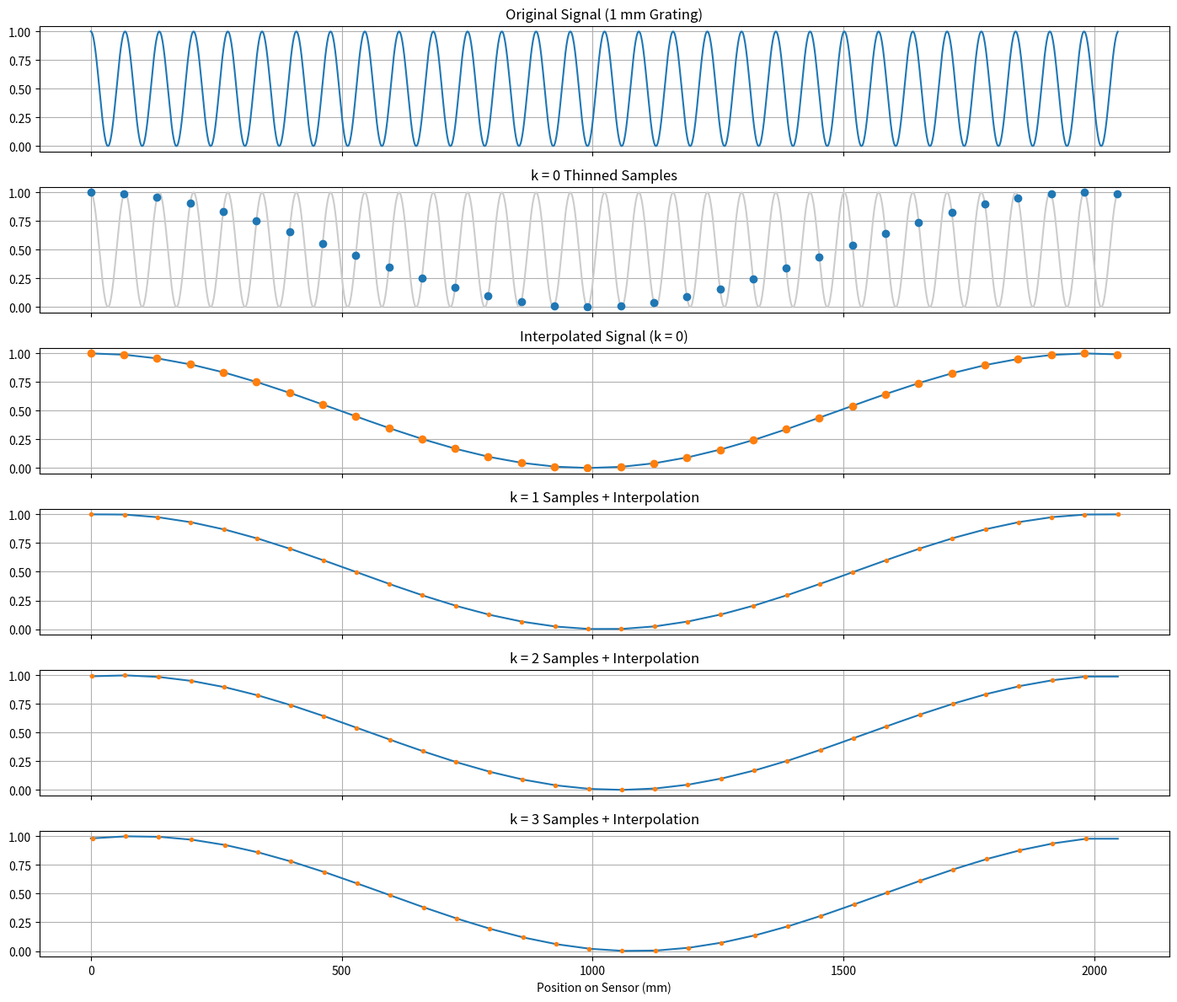

Write the Python code that produced this figure.
import numpy as np
import matplotlib.pyplot as plt

# ==========================================================
# SENSOR
# ==========================================================

N = 2048
sensor_length_mm = 30.0

pixel_pitch = sensor_length_mm / N

x = np.arange(N)
# x_mm = x * pixel_pitch
x_mm = x

# ==========================================================
# GRATING
# ==========================================================

grating_pitch_mm = 1.0

p_pix = grating_pitch_mm / pixel_pitch

signal = 0.5 + 0.5*np.cos(
    2*np.pi*x/p_pix
)

# ==========================================================
# SAMPLING MOIRE
# ==========================================================

T = 66                 # thinning interval
num_k = 4              # k=0,1,2,3

# ==========================================================
# FIGURE
# ==========================================================

fig, axs = plt.subplots(
    6,
    1,
    figsize=(14,12),
    sharex=True
)

# ==========================================================
# (1) ORIGINAL SIGNAL
# ==========================================================

axs[0].plot(
    x_mm,
    signal,
    lw=1.5
)

axs[0].set_title(
    "Original Signal (1 mm Grating)"
)

# ==========================================================
# (2) k = 0 SAMPLES
# ==========================================================

k = 0

idx = np.arange(k, N, T)

axs[1].plot(
    x_mm,
    signal,
    color='0.8'
)

axs[1].plot(
    idx,
    signal[idx],
    'o'
)

axs[1].set_title(
    "k = 0 Thinned Samples"
)

# ==========================================================
# (3) k = 0 INTERPOLATION
# ==========================================================

interp = np.interp(
    x,
    idx,
    signal[idx]
)

axs[2].plot(
    x_mm,
    interp,
    lw=1.5
)

axs[2].plot(
    idx,
    signal[idx],
    'o'
)

axs[2].set_title(
    "Interpolated Signal (k = 0)"
)

# ==========================================================
# (4-6) k = 1,2,3
# ==========================================================

for row, k in enumerate([1,2,3], start=3):

    idx = np.arange(k, N, T)

    interp = np.interp(
        x,
        idx,
        signal[idx]
    )

    axs[row].plot(
        x_mm,
        interp,
        lw=1.5
    )

    axs[row].plot(
        idx,
        signal[idx],
        'o',
        markersize=3
    )

    axs[row].set_title(
        f"k = {k} Samples + Interpolation"
    )

# ==========================================================

for ax in axs:
    ax.grid(True)

axs[-1].set_xlabel(
    "Position on Sensor (mm)"
)

plt.tight_layout()
plt.show()
